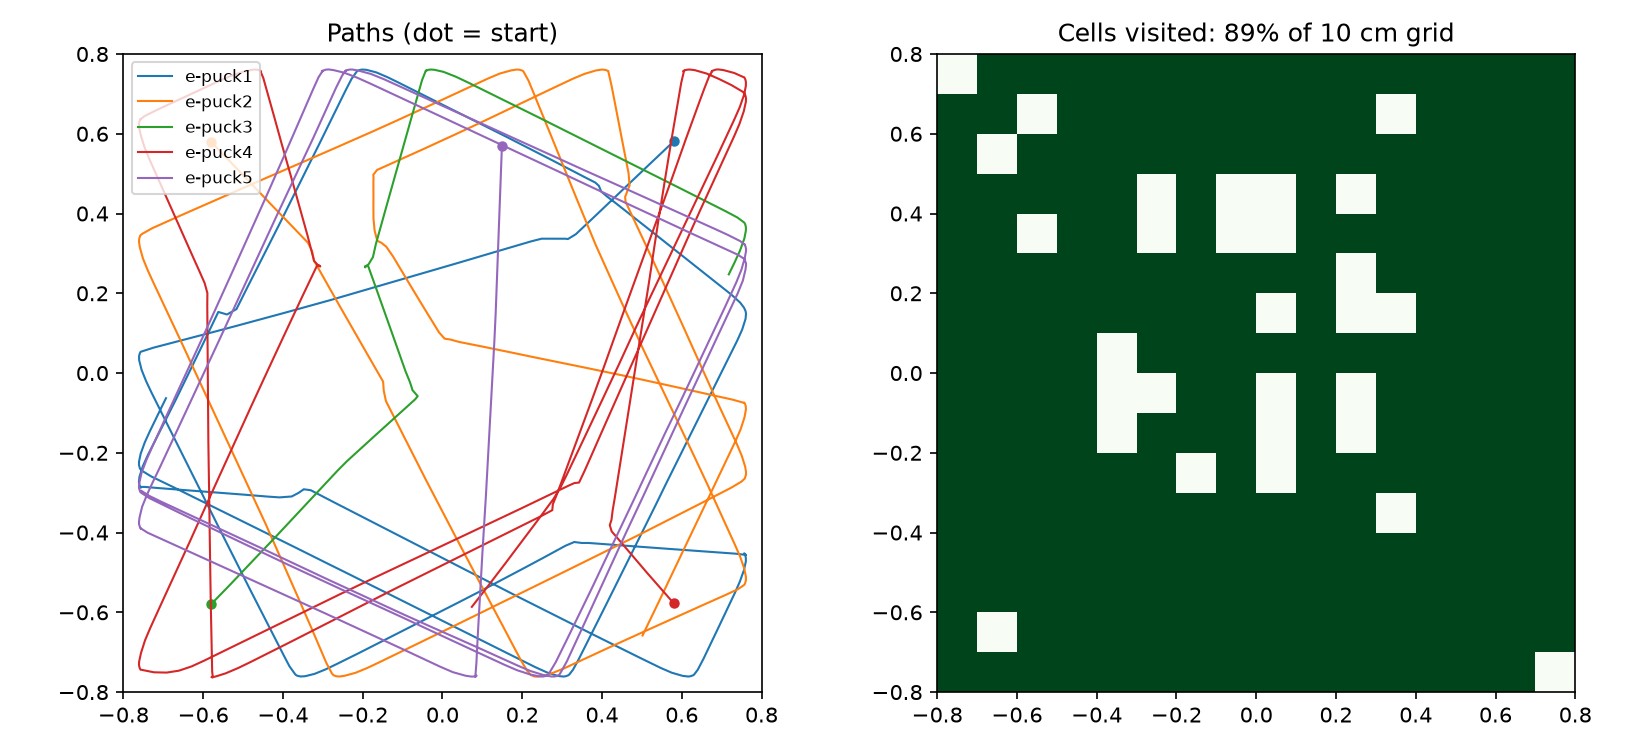

The table this chart was drawn from, first rows:
t, robot, x, y, yaw
0.320, e-puck1, 0.5799, 0.5810, -2.384
0.320, e-puck2, -0.5801, 0.5794, -0.8011
0.320, e-puck3, -0.5793, -0.5788, 0.7975
0.320, e-puck4, 0.5797, -0.5772, 2.295
0.320, e-puck5, 0.1490, 0.5684, -1.605
0.640, e-puck1, 0.5575, 0.5599, -2.39
0.640, e-puck2, -0.5579, 0.5566, -0.8049
0.640, e-puck3, -0.5563, -0.5553, 0.7968
0.640, e-puck4, 0.5572, -0.5516, 2.29
0.640, e-puck5, 0.1477, 0.5334, -1.611
0.960, e-puck1, 0.5351, 0.5388, -2.381
0.960, e-puck2, -0.5358, 0.5336, -0.8056
0.960, e-puck3, -0.5334, -0.5316, 0.8081
0.960, e-puck4, 0.5348, -0.5260, 2.288
0.960, e-puck5, 0.1463, 0.4983, -1.609
1.280, e-puck1, 0.5129, 0.5176, -2.38
1.280, e-puck2, -0.5138, 0.5107, -0.8036
1.280, e-puck3, -0.5108, -0.5077, 0.8114
1.280, e-puck4, 0.5125, -0.5004, 2.281
1.280, e-puck5, 0.1450, 0.4633, -1.609
1.600, e-puck1, 0.4907, 0.4964, -2.378
1.600, e-puck2, -0.4917, 0.4877, -0.8097
1.600, e-puck3, -0.4881, -0.4838, 0.8111
1.600, e-puck4, 0.4904, -0.4745, 2.278
1.600, e-puck5, 0.1437, 0.4282, -1.606
1.920, e-puck1, 0.4685, 0.4751, -2.377
1.920, e-puck2, -0.4698, 0.4646, -0.8113
1.920, e-puck3, -0.4654, -0.4600, 0.8042
1.920, e-puck4, 0.4683, -0.4487, 2.278
1.920, e-puck5, 0.1425, 0.3931, -1.606
2.240, e-puck1, 0.4463, 0.4538, -2.377
2.240, e-puck2, -0.4479, 0.4416, -0.8077
2.240, e-puck3, -0.4426, -0.4362, 0.8100
2.240, e-puck4, 0.4462, -0.4228, 2.273
2.240, e-puck5, 0.1413, 0.3581, -1.606
2.560, e-puck1, 0.4240, 0.4326, -2.384
2.560, e-puck2, -0.4258, 0.4186, -0.8052
2.560, e-puck3, -0.4199, -0.4124, 0.8137
2.560, e-puck4, 0.4242, -0.3969, 2.265
2.560, e-puck5, 0.1400, 0.3230, -1.608
2.880, e-puck1, 0.4016, 0.4115, -2.388
2.880, e-puck2, -0.4038, 0.3957, -0.8043
2.880, e-puck3, -0.3974, -0.3884, 0.8183
2.880, e-puck4, 0.4195, -0.3814, 1.574
2.880, e-puck5, 0.1387, 0.2879, -1.61
3.200, e-puck1, 0.3793, 0.3904, -2.384
3.200, e-puck2, -0.3817, 0.3728, -0.8045
3.200, e-puck3, -0.3749, -0.3644, 0.8216
3.200, e-puck4, 0.4237, -0.3685, 1.672
3.200, e-puck5, 0.1374, 0.2529, -1.609
3.520, e-puck1, 0.3569, 0.3693, -2.384
3.520, e-puck2, -0.3596, 0.3498, -0.8040
3.520, e-puck3, -0.3524, -0.3403, 0.8188
3.520, e-puck4, 0.4267, -0.3443, 1.365
3.520, e-puck5, 0.1361, 0.2178, -1.607
3.840, e-puck1, 0.3345, 0.3482, -2.39
3.840, e-puck2, -0.3375, 0.3269, -0.8164
3.840, e-puck3, -0.3300, -0.3163, 0.8216
3.840, e-puck4, 0.4320, -0.3133, 1.409
3.840, e-puck5, 0.1348, 0.1827, -1.611
... 1,815 more rows
